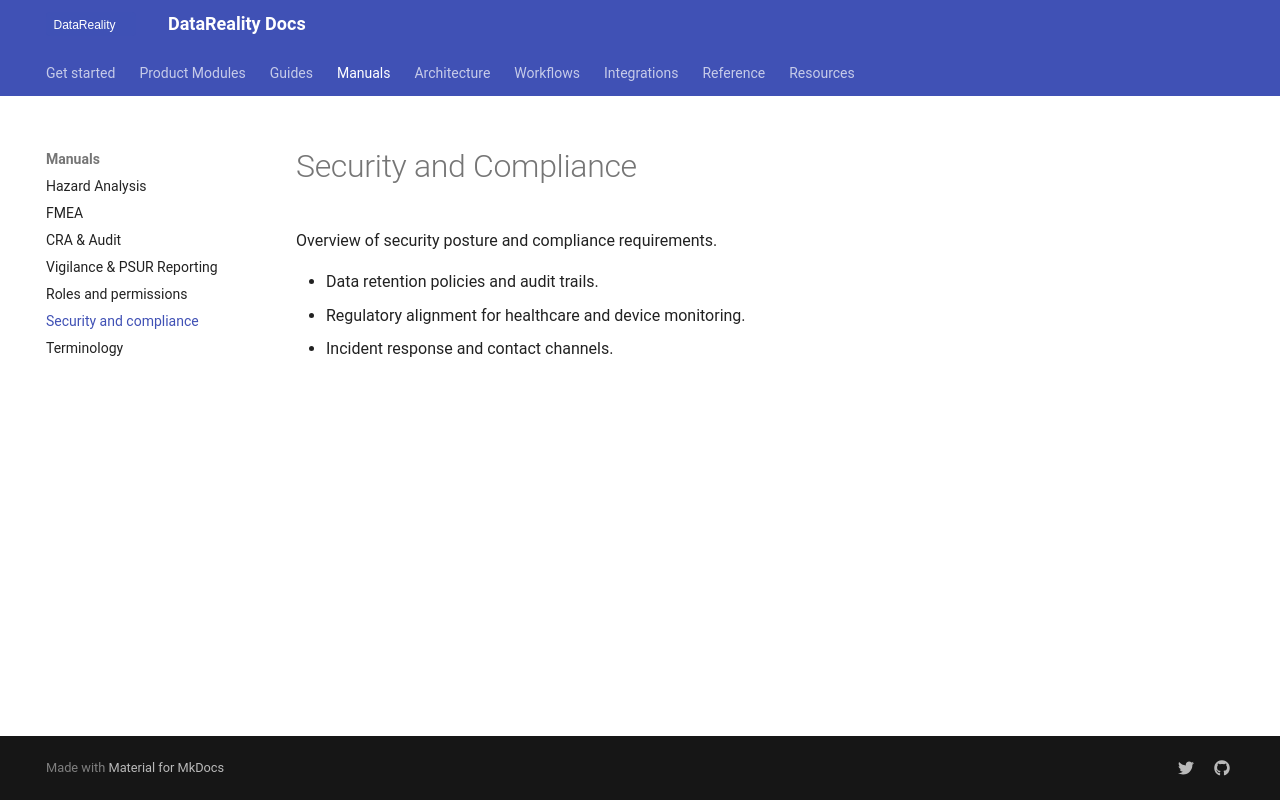

repository: shama-omg123/datareality-docs · page: manuals/security-compliance/index.html · generator: mkdocs

# Security and Compliance

Overview of security posture and compliance requirements.

- Data retention policies and audit trails.
- Regulatory alignment for healthcare and device monitoring.
- Incident response and contact channels.
